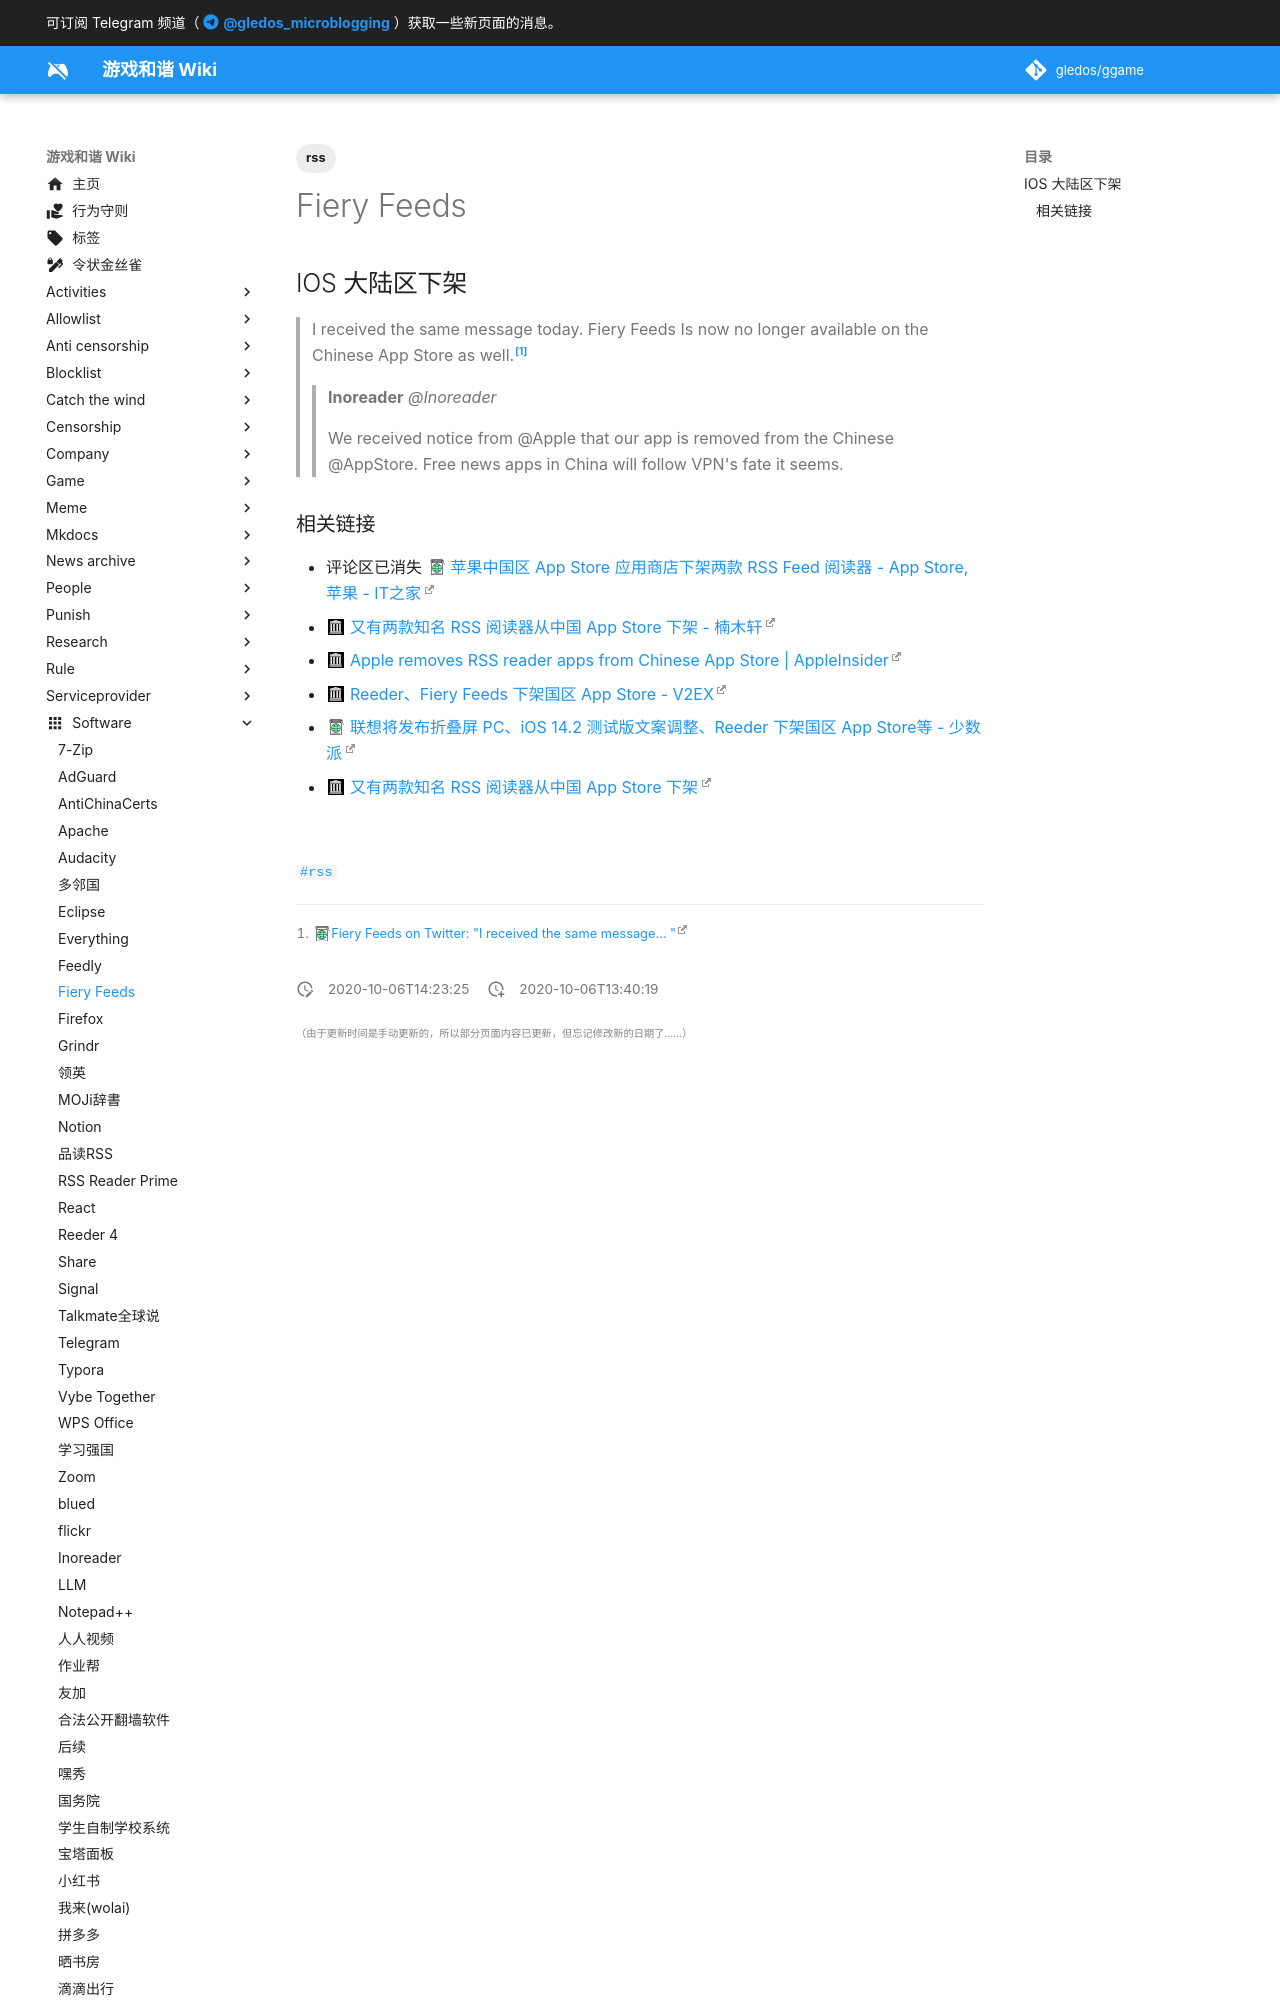

repository: gledos/ggame · page: software/Fiery_Feeds.html · generator: mkdocs

---
title: Fiery Feeds
description: 非常专业的 RSS 阅读器
published: true
date: "2020-10-06T14:23:25"
tags:
- rss
editor: markdown
dateCreated: "2020-10-06T13:40:19"
---

## IOS 大陆区下架

> I received the same message today. Fiery Feeds Is now no longer available on the Chinese App Store as well.[^1310553289545658369]
>
> > **Inoreader** _@Inoreader_
> >
> >We received notice from @Apple that our app is removed from the Chinese @AppStore. Free news apps in China will follow VPN's fate it seems.

[^1310553289545658369]: [Fiery Feeds on Twitter: "I received the same message… "](https://archive.is/cXSo9 "https://twitter.com/FieryFeeds/status/1310553289545658369")
